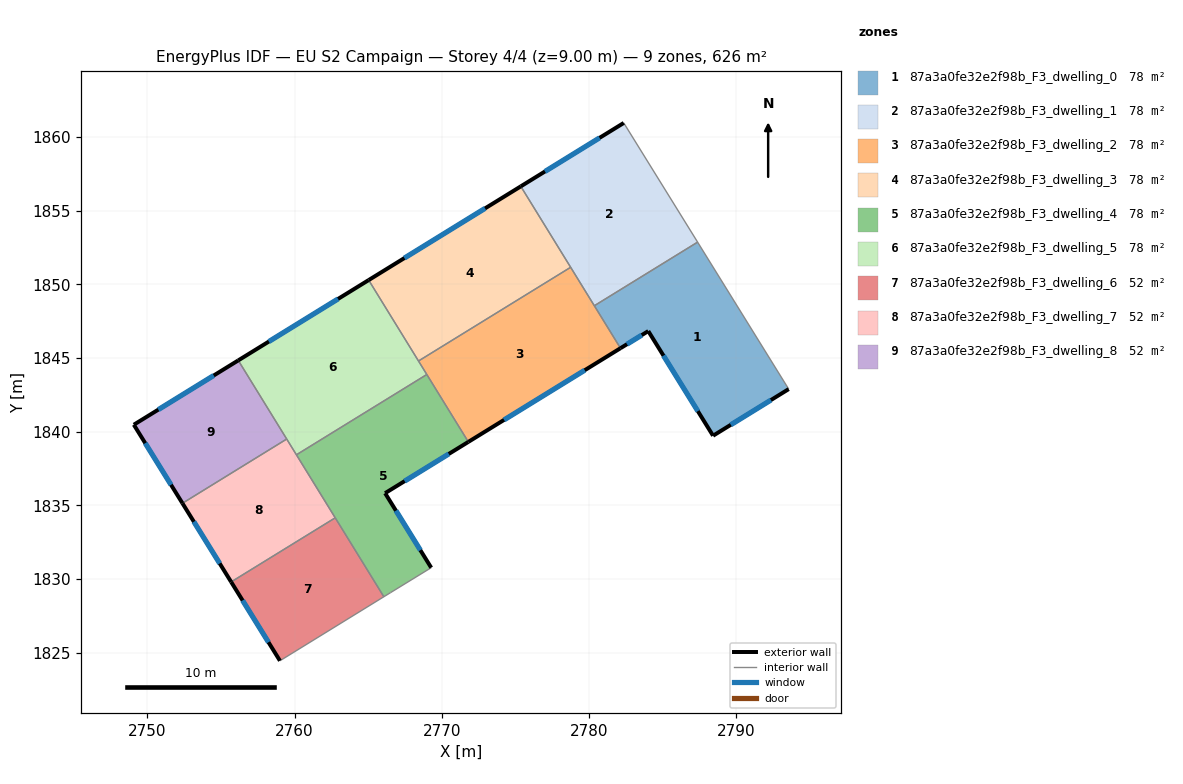
=== STOREY PLAN SPEC (per zone: floor XY polygon, exterior-wall plan segments, windows/doors) ===
zone 1: 87a3a0fe32e2f98b_F3_dwelling_0  (78.3 m²)
  floor: (2787.36, 1852.86) (2793.54, 1842.88) (2788.41, 1839.72) (2784.01, 1846.82) (2782.12, 1845.66) (2780.35, 1848.54)
  exterior wall: (2788.41, 1839.72) – (2793.54, 1842.88)  [6.0 m]
    window: (2789.62, 1840.46) – (2792.34, 1842.14)  [5.1 m²]
  exterior wall: (2784.01, 1846.82) – (2788.41, 1839.72)  [8.4 m]
    window: (2785.04, 1845.15) – (2787.38, 1841.39)  [7.0 m²]
  exterior wall: (2782.12, 1845.66) – (2784.01, 1846.82)  [2.2 m]
    window: (2782.57, 1845.93) – (2783.57, 1846.55)  [1.9 m²]
  interior walls: 3
zone 2: 87a3a0fe32e2f98b_F3_dwelling_1  (78.3 m²)
  floor: (2782.35, 1860.95) (2787.36, 1852.86) (2780.35, 1848.54) (2775.36, 1856.65)
  exterior wall: (2782.35, 1860.95) – (2775.36, 1856.65)  [8.2 m]
    window: (2780.71, 1859.94) – (2777.00, 1857.66)  [6.9 m²]
  interior walls: 4
zone 3: 87a3a0fe32e2f98b_F3_dwelling_2  (78.3 m²)
  floor: (2778.74, 1851.15) (2782.12, 1845.66) (2771.80, 1839.30) (2768.41, 1844.79)
  exterior wall: (2771.80, 1839.30) – (2782.12, 1845.66)  [12.1 m]
    window: (2774.22, 1840.79) – (2779.70, 1844.17)  [10.2 m²]
  interior walls: 5
zone 4: 87a3a0fe32e2f98b_F3_dwelling_3  (78.3 m²)
  floor: (2775.36, 1856.65) (2778.74, 1851.15) (2768.41, 1844.79) (2765.03, 1850.29)
  exterior wall: (2775.36, 1856.65) – (2765.03, 1850.29)  [12.1 m]
    window: (2772.93, 1855.15) – (2767.46, 1851.78)  [10.2 m²]
  interior walls: 3
zone 5: 87a3a0fe32e2f98b_F3_dwelling_4  (78.3 m²)
  floor: (2768.98, 1843.88) (2771.80, 1839.30) (2766.15, 1835.82) (2769.28, 1830.76) (2766.52, 1829.07) (2766.06, 1828.79) (2760.13, 1838.42)
  exterior wall: (2766.15, 1835.82) – (2771.80, 1839.30)  [6.6 m]
    window: (2767.47, 1836.64) – (2770.47, 1838.48)  [5.6 m²]
  exterior wall: (2769.28, 1830.76) – (2766.15, 1835.82)  [5.9 m]
    window: (2768.54, 1831.95) – (2766.88, 1834.63)  [5.0 m²]
  interior walls: 6
zone 6: 87a3a0fe32e2f98b_F3_dwelling_5  (78.3 m²)
  floor: (2765.03, 1850.29) (2768.98, 1843.88) (2760.13, 1838.42) (2756.18, 1844.83)
  exterior wall: (2765.03, 1850.29) – (2756.18, 1844.83)  [10.4 m]
    window: (2762.95, 1849.00) – (2758.26, 1846.11)  [8.8 m²]
  interior walls: 5
zone 7: 87a3a0fe32e2f98b_F3_dwelling_6  (52.2 m²)
  floor: (2762.76, 1834.15) (2766.06, 1828.79) (2759.01, 1824.44) (2755.70, 1829.79)
  exterior wall: (2755.70, 1829.79) – (2759.01, 1824.44)  [6.3 m]
    window: (2756.47, 1828.54) – (2758.23, 1825.70)  [5.3 m²]
  interior walls: 3
zone 8: 87a3a0fe32e2f98b_F3_dwelling_7  (52.2 m²)
  floor: (2759.47, 1839.49) (2762.76, 1834.15) (2755.70, 1829.79) (2752.39, 1835.13)
  exterior wall: (2752.39, 1835.13) – (2755.70, 1829.79)  [6.3 m]
    window: (2753.17, 1833.88) – (2754.92, 1831.05)  [5.3 m²]
  interior walls: 4
zone 9: 87a3a0fe32e2f98b_F3_dwelling_8  (52.2 m²)
  floor: (2756.18, 1844.83) (2759.47, 1839.49) (2752.39, 1835.13) (2749.09, 1840.47)
  exterior wall: (2749.09, 1840.47) – (2752.39, 1835.13)  [6.3 m]
    window: (2749.86, 1839.21) – (2751.61, 1836.39)  [5.3 m²]
  exterior wall: (2756.18, 1844.83) – (2749.09, 1840.47)  [8.3 m]
    window: (2754.51, 1843.81) – (2750.75, 1841.49)  [7.0 m²]
  interior walls: 2

=== DERIVED (storey summary) ===
Building: EU S2 Campaign
Storey: 4 of 4  (floor level z = 9.00 m)
Storey gross floor area: 626.1 m²
Zones on this storey: 9
  - 87a3a0fe32e2f98b_F3_dwelling_0: floor 78.3 m²; exterior wall 16.6 m (49.8 m²); 3 window(s) 14.0 m²; WWR 28.1%
  - 87a3a0fe32e2f98b_F3_dwelling_1: floor 78.3 m²; exterior wall 8.2 m (24.6 m²); 1 window(s) 6.9 m²; WWR 28.1%
  - 87a3a0fe32e2f98b_F3_dwelling_2: floor 78.3 m²; exterior wall 12.1 m (36.4 m²); 1 window(s) 10.2 m²; WWR 28.1%
  - 87a3a0fe32e2f98b_F3_dwelling_3: floor 78.3 m²; exterior wall 12.1 m (36.4 m²); 1 window(s) 10.2 m²; WWR 28.1%
  - 87a3a0fe32e2f98b_F3_dwelling_4: floor 78.3 m²; exterior wall 12.6 m (37.8 m²); 2 window(s) 10.6 m²; WWR 28.1%
  - 87a3a0fe32e2f98b_F3_dwelling_5: floor 78.3 m²; exterior wall 10.4 m (31.2 m²); 1 window(s) 8.8 m²; WWR 28.1%
  - 87a3a0fe32e2f98b_F3_dwelling_6: floor 52.2 m²; exterior wall 6.3 m (18.9 m²); 1 window(s) 5.3 m²; WWR 28.1%
  - 87a3a0fe32e2f98b_F3_dwelling_7: floor 52.2 m²; exterior wall 6.3 m (18.8 m²); 1 window(s) 5.3 m²; WWR 28.1%
  - 87a3a0fe32e2f98b_F3_dwelling_8: floor 52.2 m²; exterior wall 14.6 m (43.8 m²); 2 window(s) 12.3 m²; WWR 28.1%
Zone adjacency (shared interzone walls):
  - 87a3a0fe32e2f98b_F3_dwelling_0 ↔ 87a3a0fe32e2f98b_F3_dwelling_1
  - 87a3a0fe32e2f98b_F3_dwelling_0 ↔ 87a3a0fe32e2f98b_F3_dwelling_2
  - 87a3a0fe32e2f98b_F3_dwelling_1 ↔ 87a3a0fe32e2f98b_F3_dwelling_2
  - 87a3a0fe32e2f98b_F3_dwelling_1 ↔ 87a3a0fe32e2f98b_F3_dwelling_3
  - 87a3a0fe32e2f98b_F3_dwelling_2 ↔ 87a3a0fe32e2f98b_F3_dwelling_3
  - 87a3a0fe32e2f98b_F3_dwelling_2 ↔ 87a3a0fe32e2f98b_F3_dwelling_4
  - 87a3a0fe32e2f98b_F3_dwelling_2 ↔ 87a3a0fe32e2f98b_F3_dwelling_5
  - 87a3a0fe32e2f98b_F3_dwelling_3 ↔ 87a3a0fe32e2f98b_F3_dwelling_5
  - 87a3a0fe32e2f98b_F3_dwelling_4 ↔ 87a3a0fe32e2f98b_F3_dwelling_5
  - 87a3a0fe32e2f98b_F3_dwelling_4 ↔ 87a3a0fe32e2f98b_F3_dwelling_6
  - 87a3a0fe32e2f98b_F3_dwelling_4 ↔ 87a3a0fe32e2f98b_F3_dwelling_7
  - 87a3a0fe32e2f98b_F3_dwelling_5 ↔ 87a3a0fe32e2f98b_F3_dwelling_7
  - 87a3a0fe32e2f98b_F3_dwelling_5 ↔ 87a3a0fe32e2f98b_F3_dwelling_8
  - 87a3a0fe32e2f98b_F3_dwelling_6 ↔ 87a3a0fe32e2f98b_F3_dwelling_7
  - 87a3a0fe32e2f98b_F3_dwelling_7 ↔ 87a3a0fe32e2f98b_F3_dwelling_8